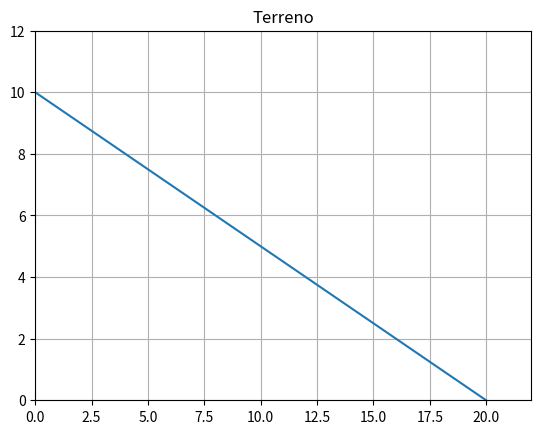

Write the Python code that produced this figure.
import numpy as np
import matplotlib.pyplot as plt
from matplotlib.animation import FuncAnimation

fig, ax1 = plt.subplots()

xp1, yp1, xarea, yarea = [], [], [], []

### PONTOS ###
pt1, = plt.plot([], [], 'ro', animated=True)
pt2, = plt.plot([], [], 'ro', animated=True)
pt3, = plt.plot([], [], 'ro', animated=True)

### RETANGULO ###
rect = plt.Rectangle([0, 0], 0, 0)
rect.set_color('r')
ax1.add_patch(rect)

### CRIANDO A LINHA DIAGONAL  F(X) = -X/2 + 10
xcord, ycord, area, time = [], [], [], []

for i in np.linspace(0, 20, 51):
    x = i
    y = -x/2 + 10
    xcord.append(x)
    ycord.append(y)
    area.append(x*y)
    time.append(i)

plt.plot(xcord, ycord)
plt.title('Terreno')
plt.grid(True)

### FAZENDO A ANIMACAO ###
def init():
    ax1.set_xlim(0, 22)
    ax1.set_ylim(0, 12)
    return pt1,
def update(frame):
    xp1 = frame
    yp1 = -(frame)/2 + 10
    xp2 = frame
    yp2 = 0
    xp3 = 0
    yp3 = -(frame)/2 + 10

    pt1.set_data(xp1, yp1)
    pt2.set_data(xp2, yp2)
    pt3.set_data(xp3, yp3)

    rect.set_height(yp1)
    rect.set_width(xp1)

    return pt1, pt2, pt3, pt1, rect,
ani = FuncAnimation(fig, update, frames=np.linspace(0, 20, 200),
                    init_func=init, blit=True)
plt.show()
#ani.save('Animation1.mp4')
